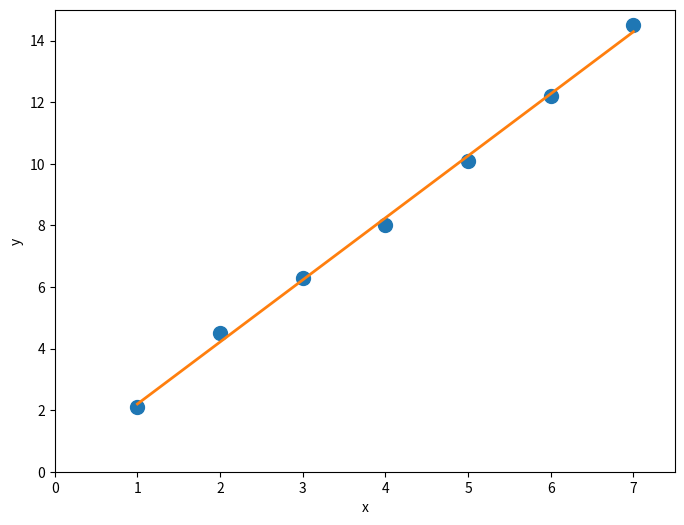

Recreate this plot in Python.
#This code fits a linear least
#square line to fit data points. 
#using 'numpy.polyfit' function
import numpy as np
import matplotlib.pyplot as plt
# Data points
x=np.array([1,2,3,4,5,6,7])
y=np.array([2.1,4.5,6.3,8.0,10.1,12.2,14.5])
# Fit a linear model
coeff=np.polyfit(x,y,1) #Linear fit
m = coeff[0]  # Slope
a = coeff[1]  # Intercept
#Calculate fitted line values
y2=m*x+a  #y2 is from fitted line
# Plotting
plt.figure(figsize=(8, 6))
plt.plot(x,y,'o',markersize=10)  
plt.plot(x,y2,linewidth=2)
plt.xlabel('x'); plt.ylabel('y')
plt.xlim([0,7.5]);plt.ylim([0,15])
plt.gca().tick_params(axis='both')
# Print results
print(f"Slope (m): {m:.3f}")
print(f"Intercept (a): {a:.3f}")
plt.show()
# End of Python script
